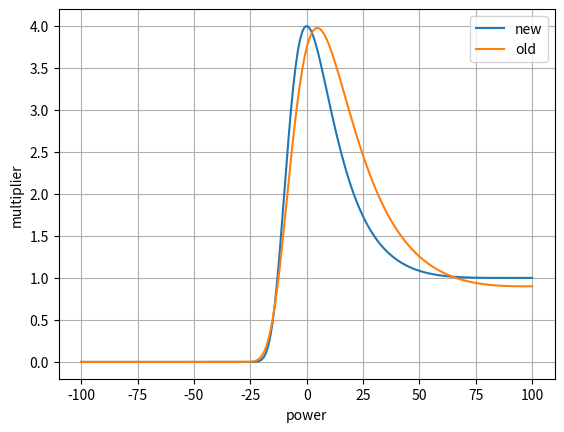

Write Python code to recreate this figure.
#date: 2024-07-02T16:54:33Z
#url: https://api.github.com/gists/15c3876f5984f5e71b4548ef79da3b3c
# [redacted]

import matplotlib.pyplot as plt
import numpy as np

# Formula constants
valueAtOneHundred = 0.9
valueAtZero = 3.74
negativeDecayRate = 5
positiveDecayRate = 3


# Formula to calculate the multiplier at power level
def calculateMultiplier(power):
    return valueAtOneHundred*pow(valueAtZero/valueAtOneHundred, (2-pow(100/(100+max(-99,power)), negativeDecayRate))*pow((100-power)*0.01, positiveDecayRate))

# create array with all possible power levels
x = np.arange(-100,101,1)
y_new = np.copy(x)
y_old = np.copy(x)

# Apply formula with original constants on curve
applyall = np.vectorize(calculateMultiplier)
y_old = applyall(y_old)

# Changed constants
valueAtOneHundred = 1
valueAtZero = 4
negativeDecayRate = 5
positiveDecayRate = 5

# Apply formula with changed constants on curve
y_new = applyall(y_new)

# Create plot
new = plt.plot(x, y_new)
old = plt.plot(x, y_old)
plt.xlabel('power')
plt.ylabel('multiplier')
plt.legend(["new", "old"])
plt.grid()

# plt.plot([0, 100], [1, 1], 'k-', lw=2)

plt.show()